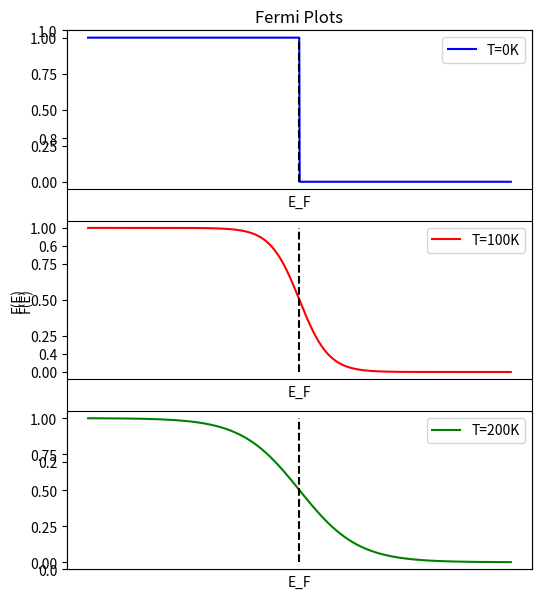

Python code for this plot:
import matplotlib.pyplot as plt
import numpy as np

E = np.linspace(0,4 * 10**(-20),1000)

k_B = 1.381 * 10**(-23)
E_F = 2 * 10**(-20)
T_1 = 0
T_2 = 100
T_3 = 200

F_1 = 1 / (1 + np.exp((E - E_F) / (k_B * T_1)))
F_2 = 1 / (1 + np.exp((E - E_F) / (k_B * T_2)))
F_3 = 1 / (1 + np.exp((E - E_F) / (k_B * T_3)))

fig = plt.figure(figsize=(6, 7)) 
frame = plt.gca()
frame.axes.get_xaxis().set_ticks([])

plt.ylabel('F(E)')

plt.subplot(3,1,1)
plt.plot(E, F_1, 'b', label='T=0K')
plt.plot([2 * 10**(-20),2 * 10**(-20)], [0,1], 'k--', label='')
plt.title('Fermi Plots')
plt.legend()
plt.xlabel('E_F')
frame = plt.gca()
frame.axes.get_xaxis().set_ticks([])

plt.subplot(3,1,2)
plt.plot(E, F_2, 'r', label='T=100K')
plt.plot([2 * 10**(-20),2 * 10**(-20)], [0,1], 'k--', label='')
plt.legend()
plt.xlabel('E_F')
plt.ylabel('F(E)')
frame = plt.gca()
frame.axes.get_xaxis().set_ticks([])

plt.subplot(3,1,3)
plt.plot(E, F_3, 'g', label='T=200K')
plt.plot([2 * 10**(-20),2 * 10**(-20)], [0,1], 'k--', label='')
plt.legend()
plt.xlabel('E_F')
frame = plt.gca()
frame.axes.get_xaxis().set_ticks([])

plt.savefig('q2.png', dpi=300)